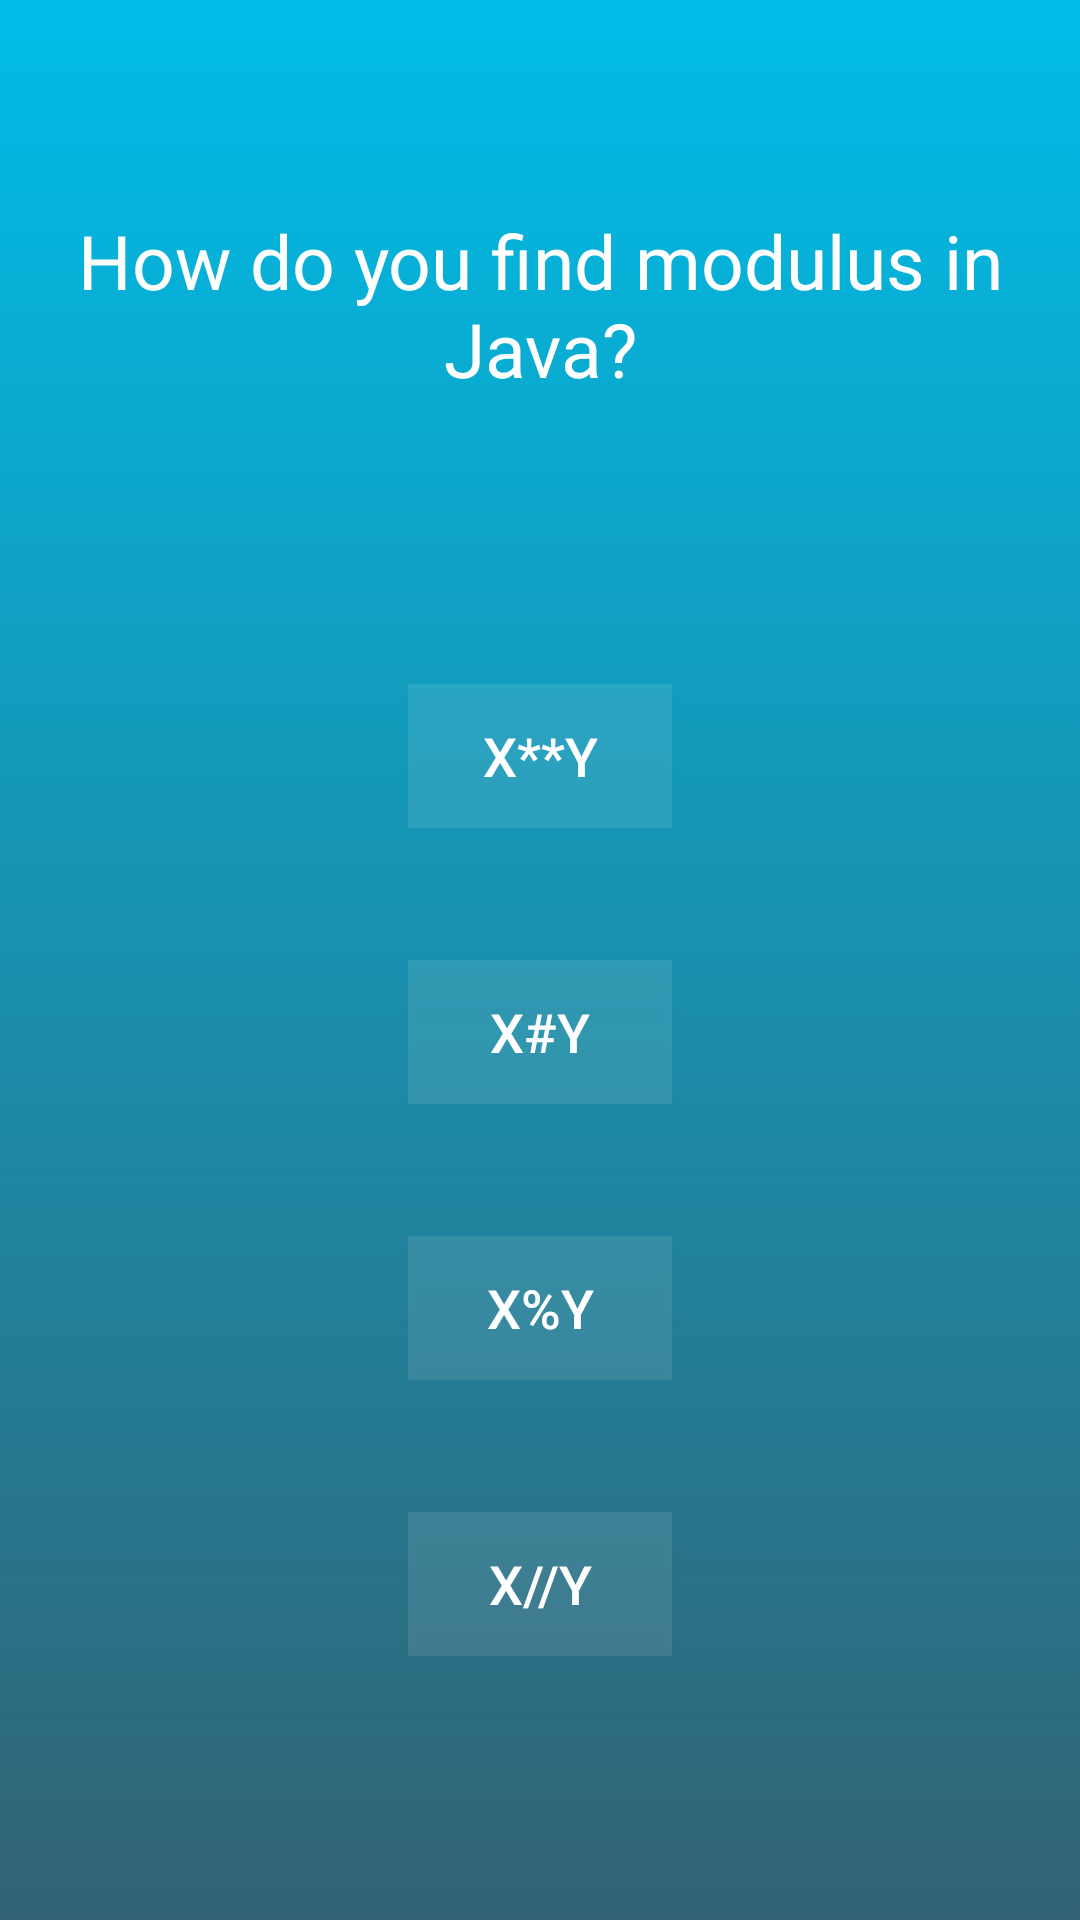

Write the Android layout XML for this screen, with the resource values it uses.
<!-- AndroidManifest.xml: application theme AppTheme -->
<!-- res/layout/activity_quiz.xml -->
<?xml version="1.0" encoding="utf-8"?>
<androidx.constraintlayout.widget.ConstraintLayout xmlns:android="http://schemas.android.com/apk/res/android"
    xmlns:app="http://schemas.android.com/apk/res-auto"
    android:layout_width="match_parent"
    android:layout_height="match_parent"
    xmlns:tools="http://schemas.android.com/tools"
    android:id="@+id/quiz_activity"
    android:background="@drawable/background_animation"
    tools:context=".QuizActivity">


    <TextView
        android:id="@+id/textView2"
        android:layout_width="wrap_content"
        android:layout_height="wrap_content"
        android:layout_marginTop="70dp"
        android:fontFamily="@font/proximanovareg"
        android:gravity="center|center_horizontal|center_vertical"
        android:text="How do you find modulus in Java?"
        android:textColor="#FFFFFF"
        android:textSize="25sp"
        app:layout_constraintEnd_toEndOf="parent"
        app:layout_constraintStart_toStartOf="parent"
        app:layout_constraintTop_toTopOf="parent" />

    <Button
        android:id="@+id/wrong1"
        android:layout_width="wrap_content"
        android:layout_height="wrap_content"
        android:layout_marginTop="95dp"
        android:background="#19FFFFFF"
        android:text="x**y"
        android:textColor="#FFFFFF"
        android:textSize="18sp"
        app:layout_constraintEnd_toEndOf="parent"
        app:layout_constraintStart_toStartOf="parent"
        app:layout_constraintTop_toBottomOf="@+id/textView2" />

    <Button
        android:id="@+id/wrong3"
        android:layout_width="wrap_content"
        android:layout_height="wrap_content"
        android:layout_marginTop="44dp"
        android:background="#19FFFFFF"
        android:text="x//y"
        android:textColor="#FFFFFF"
        android:textSize="18sp"
        app:layout_constraintEnd_toEndOf="parent"
        app:layout_constraintStart_toStartOf="parent"
        app:layout_constraintTop_toBottomOf="@+id/correct" />

    <Button
        android:id="@+id/correct"
        android:layout_width="wrap_content"
        android:layout_height="wrap_content"
        android:layout_marginTop="44dp"
        android:layout_marginBottom="59dp"
        android:background="#19FFFFFF"
        android:text="x%y"
        android:textColor="#FFFFFF"
        android:textSize="18sp"
        app:layout_constraintBottom_toTopOf="@+id/wrong3"
        app:layout_constraintEnd_toEndOf="parent"
        app:layout_constraintStart_toStartOf="parent"
        app:layout_constraintTop_toBottomOf="@+id/wron2" />

    <Button
        android:id="@+id/wron2"
        android:layout_width="wrap_content"
        android:layout_height="wrap_content"
        android:layout_marginTop="44dp"
        android:background="#19FFFFFF"
        android:text="x#y"
        android:textColor="#FFFFFF"
        android:textSize="18sp"
        app:layout_constraintEnd_toEndOf="parent"
        app:layout_constraintStart_toStartOf="parent"
        app:layout_constraintTop_toBottomOf="@+id/wrong1" />

</androidx.constraintlayout.widget.ConstraintLayout>
<!-- resources referenced by this layout -->
<resources>
  <!-- drawable background_animation (drawable) -->
  <?xml version="1.0" encoding="utf-8"?>
  <animation-list xmlns:android="http://schemas.android.com/apk/res/android">
      <item android:drawable="@drawable/gradient_layer_1"
          android:duration="3000"/>
      <item android:drawable="@drawable/gradient_layer_2"
          android:duration="3000" />
  </animation-list>
  <style name="AppTheme" parent="Theme.AppCompat.Light.DarkActionBar">
          
          <item name="colorPrimary">#00BDE8</item>
          <item name="colorPrimaryDark">#053749</item>
          <item name="colorAccent">#326273</item>
          <item name="android:windowActionBar">false</item>
          <item name="windowNoTitle">true</item>
      </style>
  <!-- drawable gradient_layer_1 (drawable) -->
  <?xml version="1.0" encoding="utf-8"?>
  <shape xmlns:android="http://schemas.android.com/apk/res/android">
      <gradient android:startColor="#00BDE8"
          android:endColor="#326273"
          android:angle="-90"/>
  
  </shape>
  <!-- drawable gradient_layer_2 (drawable) -->
  <?xml version="1.0" encoding="utf-8"?>
  <shape xmlns:android="http://schemas.android.com/apk/res/android">
      <gradient android:startColor="#326273"
          android:endColor="#053749"
          android:angle="-90"/>
  </shape>
</resources>
